The GitHub repository RabeiAultra/SDCML contains a labelled image folder "SinusData" with 2 categories: healthy, unhealthy. Examples follow, each with its label.

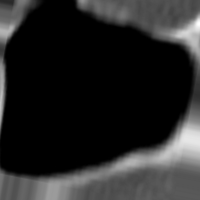
Label: healthy

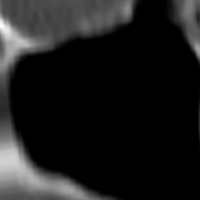
Label: healthy

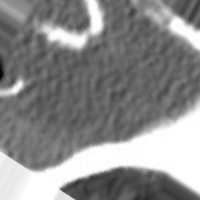
Label: unhealthy

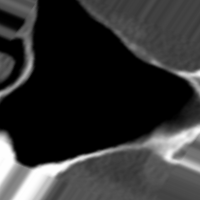
Label: healthy

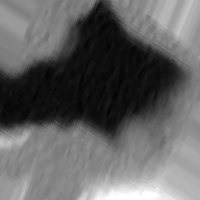
Label: unhealthy

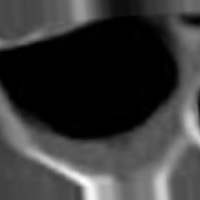
Label: unhealthy
